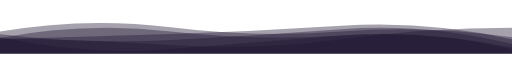
t = 0.00 s
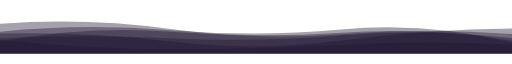
t = 1.67 s
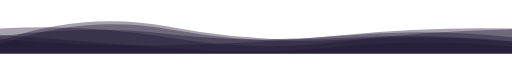
t = 3.33 s
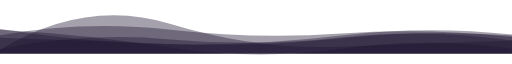
t = 5.00 s
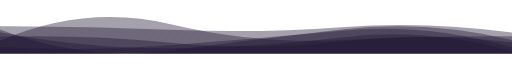
t = 6.67 s
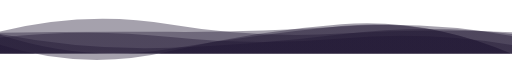
t = 8.34 s

The animated SVG that drew these frames (rendered in a browser with its animation timeline set to each time). Animation: 6 SMIL elements (animate=6); one cycle of 10.00 s, repeats indefinitely.

<svg xmlns="http://www.w3.org/2000/svg" xmlns:xlink="http://www.w3.org/1999/xlink" style="margin: auto; background: rgb(0, 0, 0, 0); display: block; z-index: 1; position: relative; shape-rendering: auto;" width="1920" height="162" preserveAspectRatio="xMidYMid" viewBox="0 0 1920 162">
<g transform="translate(960,81) scale(-1,-1) translate(-960,-81)"><linearGradient id="lg-0.047967455130298875" x1="0" x2="1" y1="0" y2="0">
  <stop stop-color="#1e1431" offset="0"></stop>
  <stop stop-color="#1e1431" offset="1"></stop>
</linearGradient><path d="" fill="url(#lg-0.047967455130298875)" opacity="0.4">
  <animate attributeName="d" dur="10s" repeatCount="indefinite" keyTimes="0;0.333;0.667;1" calcMode="spline" keySplines="0.5 0 0.5 1;0.5 0 0.5 1;0.5 0 0.5 1" begin="0s" values="M0 0L 0 96.70204795734067Q 320 96.23643023849823  640 53.92609461917968T 1280 31.91110458143035T 1920 56.41828079242644L 1920 0 Z;M0 0L 0 91.30538714443044Q 320 85.25290588024231  640 45.10949546265128T 1280 59.0585728667482T 1920 93.70367088030291L 1920 0 Z;M0 0L 0 51.043407020190934Q 320 127.13951291508154  640 90.66598632958899T 1280 11.603731866893321T 1920 90.08671385137728L 1920 0 Z;M0 0L 0 96.70204795734067Q 320 96.23643023849823  640 53.92609461917968T 1280 31.91110458143035T 1920 56.41828079242644L 1920 0 Z"></animate>
</path><path d="" fill="url(#lg-0.047967455130298875)" opacity="0.4">
  <animate attributeName="d" dur="10s" repeatCount="indefinite" keyTimes="0;0.333;0.667;1" calcMode="spline" keySplines="0.5 0 0.5 1;0.5 0 0.5 1;0.5 0 0.5 1" begin="-1.6666666666666667s" values="M0 0L 0 -0.5668206881915794Q 320 135.61469848608758  640 103.07719252642025T 1280 17.800028449936416T 1920 70.33858492897065L 1920 0 Z;M0 0L 0 33.85748127275018Q 320 50.56540799325043  640 33.140313592364194T 1280 17.182220839909245T 1920 52.31897038380948L 1920 0 Z;M0 0L 0 17.99815483268816Q 320 62.75841849991252  640 18.053093681227782T 1280 22.55293592377396T 1920 89.38546170774032L 1920 0 Z;M0 0L 0 -0.5668206881915794Q 320 135.61469848608758  640 103.07719252642025T 1280 17.800028449936416T 1920 70.33858492897065L 1920 0 Z"></animate>
</path><path d="" fill="url(#lg-0.047967455130298875)" opacity="0.4">
  <animate attributeName="d" dur="10s" repeatCount="indefinite" keyTimes="0;0.333;0.667;1" calcMode="spline" keySplines="0.5 0 0.5 1;0.5 0 0.5 1;0.5 0 0.5 1" begin="-3.3333333333333335s" values="M0 0L 0 78.88823175961761Q 320 122.63830925754796  640 99.1357642197896T 1280 89.56913922473217T 1920 102.63178000565344L 1920 0 Z;M0 0L 0 53.337838293761166Q 320 124.98137782795958  640 104.20017184802025T 1280 73.54225946018218T 1920 54.409195063001505L 1920 0 Z;M0 0L 0 45.002898134326735Q 320 72.72647710940302  640 52.19431488688403T 1280 90.11878270925847T 1920 35.84993320365439L 1920 0 Z;M0 0L 0 78.88823175961761Q 320 122.63830925754796  640 99.1357642197896T 1280 89.56913922473217T 1920 102.63178000565344L 1920 0 Z"></animate>
</path><path d="" fill="url(#lg-0.047967455130298875)" opacity="0.4">
  <animate attributeName="d" dur="10s" repeatCount="indefinite" keyTimes="0;0.333;0.667;1" calcMode="spline" keySplines="0.5 0 0.5 1;0.5 0 0.5 1;0.5 0 0.5 1" begin="-5s" values="M0 0L 0 49.0866079949325Q 320 95.98817778833438  640 60.15140047625019T 1280 53.08857807879405T 1920 17.096698383600916L 1920 0 Z;M0 0L 0 -1.9134396776903912Q 320 134.5966204980295  640 110.3090147540376T 1280 9.424033037623387T 1920 33.08601672193198L 1920 0 Z;M0 0L 0 73.43445395821217Q 320 96.90482379379954  640 72.88102618574129T 1280 92.49282264693721T 1920 111.67774622169695L 1920 0 Z;M0 0L 0 49.0866079949325Q 320 95.98817778833438  640 60.15140047625019T 1280 53.08857807879405T 1920 17.096698383600916L 1920 0 Z"></animate>
</path><path d="" fill="url(#lg-0.047967455130298875)" opacity="0.4">
  <animate attributeName="d" dur="10s" repeatCount="indefinite" keyTimes="0;0.333;0.667;1" calcMode="spline" keySplines="0.5 0 0.5 1;0.5 0 0.5 1;0.5 0 0.5 1" begin="-6.666666666666667s" values="M0 0L 0 93.84773180715376Q 320 100.42312068227396  640 69.09738492798856T 1280 32.120546534208145T 1920 56.014754985100716L 1920 0 Z;M0 0L 0 42.644306274677824Q 320 82.71941528418343  640 45.950876035975675T 1280 40.402959784645894T 1920 62.81287905880111L 1920 0 Z;M0 0L 0 22.677111991018958Q 320 87.47877198989673  640 67.48615399087633T 1280 83.30209561333407T 1920 58.74638941486995L 1920 0 Z;M0 0L 0 93.84773180715376Q 320 100.42312068227396  640 69.09738492798856T 1280 32.120546534208145T 1920 56.014754985100716L 1920 0 Z"></animate>
</path><path d="" fill="url(#lg-0.047967455130298875)" opacity="0.4">
  <animate attributeName="d" dur="10s" repeatCount="indefinite" keyTimes="0;0.333;0.667;1" calcMode="spline" keySplines="0.5 0 0.5 1;0.5 0 0.5 1;0.5 0 0.5 1" begin="-8.333333333333334s" values="M0 0L 0 41.67498240462248Q 320 120.05911438309602  640 90.67611874410522T 1280 87.663458418145T 1920 82.35610897288996L 1920 0 Z;M0 0L 0 49.4000641470814Q 320 38.08969928583367  640 25.688695687553917T 1280 111.15120390831983T 1920 14.24435163554336L 1920 0 Z;M0 0L 0 80.00076132464625Q 320 94.5157340538579  640 75.24753045669199T 1280 109.42496868637761T 1920 82.46695233597967L 1920 0 Z;M0 0L 0 41.67498240462248Q 320 120.05911438309602  640 90.67611874410522T 1280 87.663458418145T 1920 82.35610897288996L 1920 0 Z"></animate>
</path></g>
</svg>
